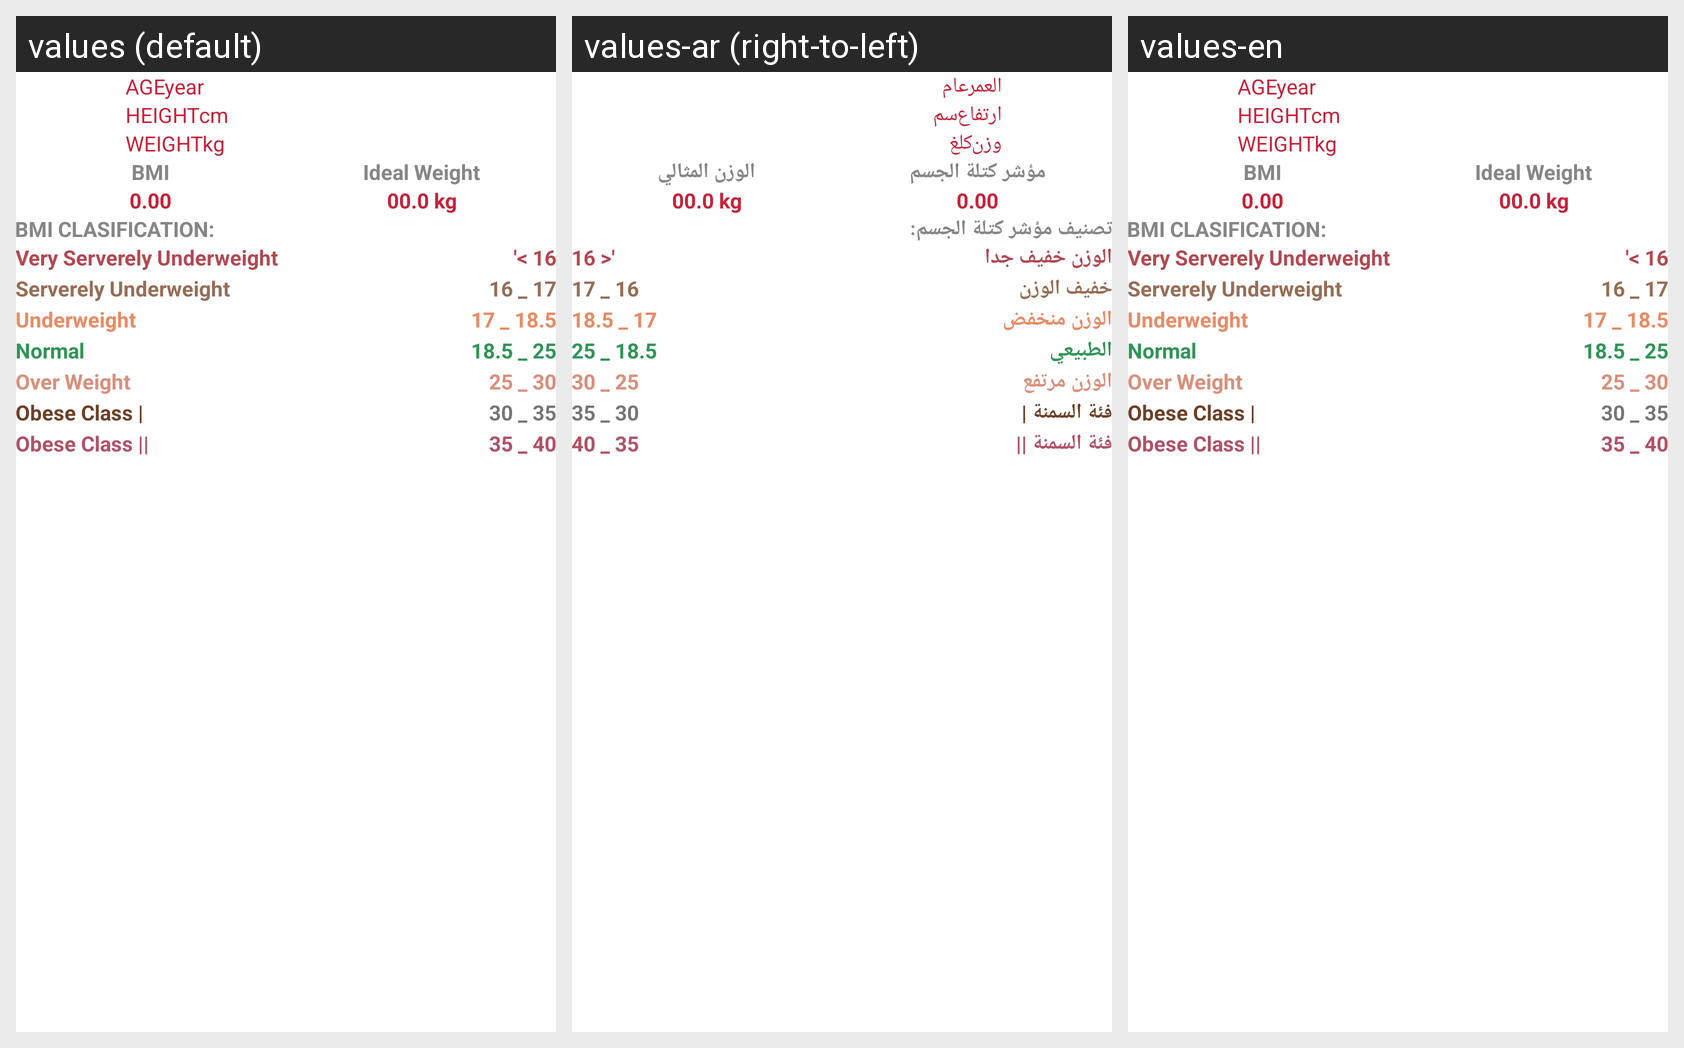

The same Android screen rendered under several of its app's locales, left to right. List the strings drawn on it with the default value and each locale's translation.
Android screen res/layout/fragment_bmi__calculater.xml rendered under 3 locales, left to right: values (default), values-ar (right-to-left), values-en. Device: Nexus 5 (rendered at 1080×1920; each locale shown at half size, 540×960, under a caption strip naming it); theme AppTheme.
Strings drawn on this screen, with the default value and each locale's value (text and hints the layout hard-codes, and strings that could not be matched under every locale, appear in the picture but are not listed):

age
  values: AGE
  values-ar: العمر
  values-en: AGE

year
  values: year
  values-ar: عام
  values-en: year

height
  values: HEIGHT
  values-ar: ارتفاع
  values-en: HEIGHT

cm
  values: cm
  values-ar: سم
  values-en: cm

weight
  values: WEIGHT
  values-ar: وزن
  values-en: WEIGHT

kg
  values: kg
  values-ar: كلغ
  values-en: kg

bmi
  values: BMI
  values-ar: مؤشر كتلة الجسم
  values-en: BMI

ideal_weight
  values: Ideal Weight
  values-ar: الوزن المثالي
  values-en: Ideal Weight

bmi_clasification
  values: BMI CLASIFICATION:
  values-ar: تصنيف مؤشر كتلة الجسم:
  values-en: BMI CLASIFICATION:

very_serverely_underweight
  values: Very Serverely Underweight
  values-ar: الوزن خفيف جدا
  values-en: Very Serverely Underweight

_16
  values: '< 16
  values-ar: '< 16
  values-en: '< 16

serverely_underweight
  values: Serverely Underweight
  values-ar: خفيف الوزن
  values-en: Serverely Underweight

underweight
  values: Underweight
  values-ar: الوزن منخفض
  values-en: Underweight

normal
  values: Normal
  values-ar: الطبيعي
  values-en: Normal

over_weight
  values: Over Weight
  values-ar: الوزن مرتفع
  values-en: Over Weight

obese_class
  values: Obese Class |
  values-ar: فئة السمنة |
  values-en: Obese Class |

obese_class_2
  values: Obese Class ||
  values-ar: فئة السمنة ||
  values-en: Obese Class ||
